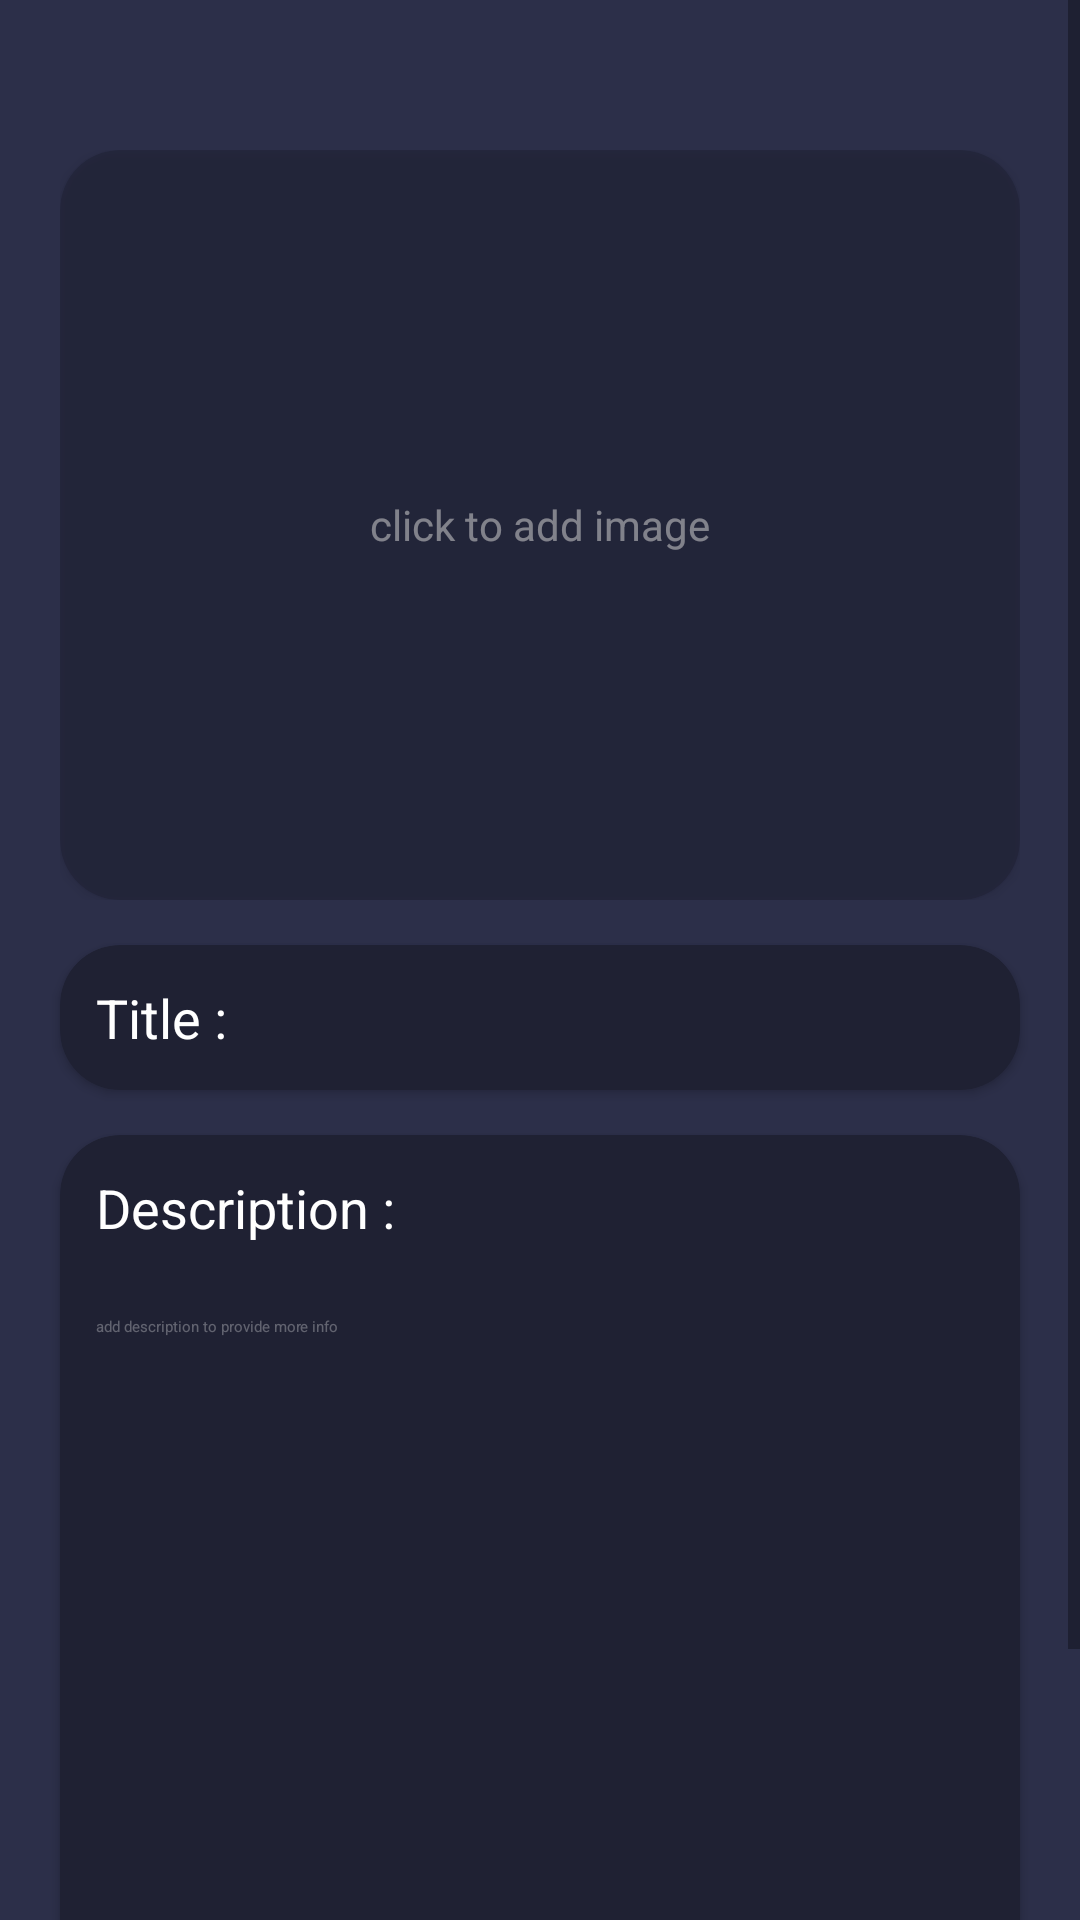

The Android layout XML behind this screen, and the referenced resources:
<!-- AndroidManifest.xml: application theme Theme.MyTribe -->
<!-- res/layout/activity_add_community.xml -->
<?xml version="1.0" encoding="utf-8"?>
<androidx.constraintlayout.widget.ConstraintLayout xmlns:android="http://schemas.android.com/apk/res/android"
    xmlns:app="http://schemas.android.com/apk/res-auto"
    xmlns:tools="http://schemas.android.com/tools"
    android:layout_width="match_parent"
    android:layout_height="match_parent"
    tools:context=".Student.AddButton.Community.Add_Community_Activity"
    android:background="#2c2f49">

    <ScrollView
        android:layout_width="match_parent"
        android:layout_height="match_parent">

        <LinearLayout
            android:layout_width="match_parent"
            android:layout_height="match_parent"
            android:gravity="center_horizontal"
            android:orientation="vertical">

            <FrameLayout
                android:layout_width="wrap_content"
                android:layout_height="wrap_content"
                android:layout_marginTop="50dp">

                <ImageView
                    android:id="@+id/add_Com_img"
                    android:layout_width="320dp"
                    android:layout_height="250dp"
                    android:background="@drawable/add_image_bg"
                    android:clipToOutline="true"
                    android:scaleType="fitXY"
                    android:elevation="2dp"
                    android:alpha="0.5"/>

                <TextView
                    android:layout_width="wrap_content"
                    android:layout_height="wrap_content"
                    android:text="click to add image"
                    android:layout_gravity="center"
                    android:textColor="@color/white"/>

            </FrameLayout>

            <com.google.android.material.card.MaterialCardView
                android:layout_width="320dp"
                android:layout_height="wrap_content"
                android:layout_marginTop="15dp"
                android:clipToOutline="true"
                app:cardBackgroundColor="#1f2133"
                app:cardCornerRadius="20dp"
                app:layout_constraintBottom_toTopOf="@+id/materialCardView"
                app:layout_constraintTop_toBottomOf="@+id/imageView"
                tools:ignore="MissingConstraints"
                tools:layout_editor_absoluteX="45dp">

                <LinearLayout
                    android:layout_width="match_parent"
                    android:layout_height="wrap_content">

                    <TextView
                        android:id="@+id/text1"
                        android:layout_width="wrap_content"
                        android:layout_height="wrap_content"
                        android:padding="12dp"
                        android:text="Title :"
                        android:textColor="@color/white"
                        android:textSize="18sp" />

                    <EditText
                        android:id="@+id/com_title_text"
                        android:layout_width="match_parent"
                        android:layout_height="wrap_content"
                        android:padding="12dp"
                        android:textColor="@color/white"
                        android:textSize="18sp"
                        android:background="@android:color/transparent"/>

                </LinearLayout>
            </com.google.android.material.card.MaterialCardView>

            <com.google.android.material.card.MaterialCardView
                android:id="@+id/materialCardView"
                android:layout_width="320dp"
                android:layout_height="300dp"
                android:layout_marginTop="15dp"
                android:clipToOutline="true"
                app:cardBackgroundColor="#1f2133"
                app:cardCornerRadius="20dp"
                app:layout_constraintBottom_toBottomOf="parent"
                app:layout_constraintEnd_toEndOf="parent"
                app:layout_constraintHorizontal_bias="0.494"
                app:layout_constraintStart_toStartOf="parent"
                app:layout_constraintVertical_bias="0.5">

                <LinearLayout
                    android:layout_width="match_parent"
                    android:layout_height="wrap_content"
                    android:orientation="vertical">

                    <TextView
                        android:layout_width="wrap_content"
                        android:layout_height="wrap_content"
                        android:padding="12dp"
                        android:text="Description :"
                        android:textColor="@color/white"
                        android:textSize="18sp" />

                    <EditText
                        android:id="@+id/com_description"
                        android:layout_width="wrap_content"
                        android:layout_height="wrap_content"
                        android:padding="12dp"
                        android:hint="add description to provide more info"
                        android:textColor="@color/white"
                        android:textColorHint="#4DFFFFFF"
                        android:textAppearance="@style/MyEditTextTextStyle"
                        android:background="@android:color/transparent"
                        />

                </LinearLayout>

            </com.google.android.material.card.MaterialCardView>

            <TextView
                android:id="@+id/Next_comm_text"
                android:layout_width="wrap_content"
                android:layout_height="wrap_content"
                android:text="Next >>"
                android:layout_marginTop="10dp"
                android:textColor="@color/white"
                android:textSize="20sp"
                android:layout_gravity="right"
                android:layout_marginRight="25dp"
                android:padding="15dp"/>

        </LinearLayout>

    </ScrollView>

</androidx.constraintlayout.widget.ConstraintLayout>
<!-- resources referenced by this layout -->
<resources>
  <color name="white">#FFFFFFFF</color>
  <!-- drawable add_image_bg (drawable) -->
  <?xml version="1.0" encoding="utf-8"?>
  <shape xmlns:android="http://schemas.android.com/apk/res/android">
      <solid android:color="#1f2133"/>
      <corners android:radius="20dp"/>
  </shape>
  <style name="Theme.MyTribe" parent="Base.Theme.MyTribe" />
  <style name="Base.Theme.MyTribe" parent="Theme.MaterialComponents.Light.DarkActionBar.Bridge">
          
          
          <item name="colorPrimary">@color/purple_500</item>
          <item name="colorPrimaryVariant">@color/purple_700</item>
          <item name="colorOnPrimary">@color/white</item>
          
          <item name="colorSecondary">@color/teal_200</item>
          <item name="colorSecondaryVariant">@color/teal_700</item>
          <item name="colorOnSecondary">@color/black</item>
          
          <item name="android:statusBarColor">?attr/colorPrimaryVariant</item>
      </style>
  <color name="purple_500">#FF6200EE</color>
  <color name="purple_700">#FF3700B3</color>
  <color name="teal_200">#FF03DAC5</color>
  <color name="teal_700">#FF018786</color>
  <color name="black">#FF000000</color>
</resources>
